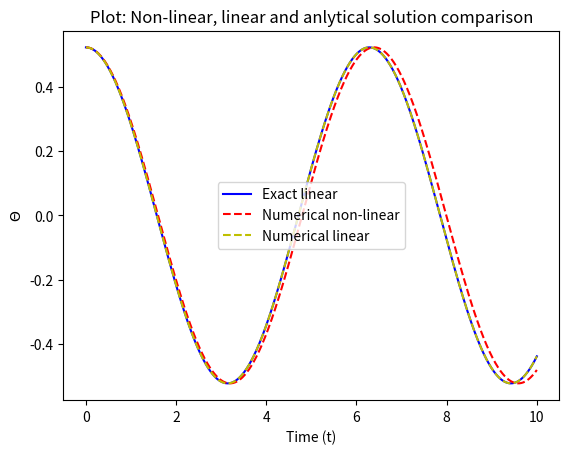
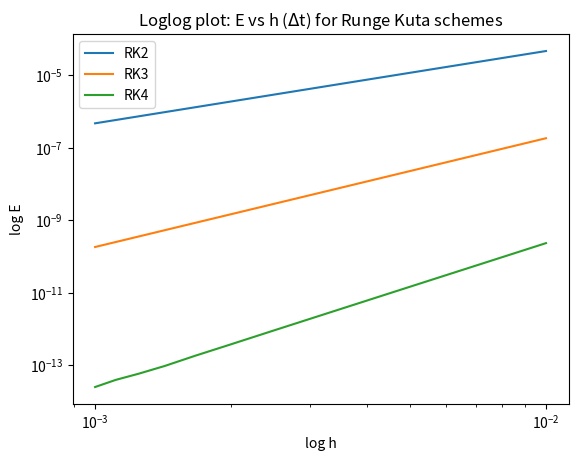
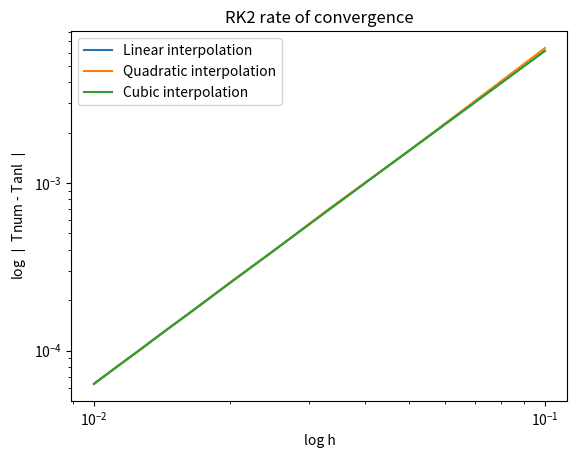
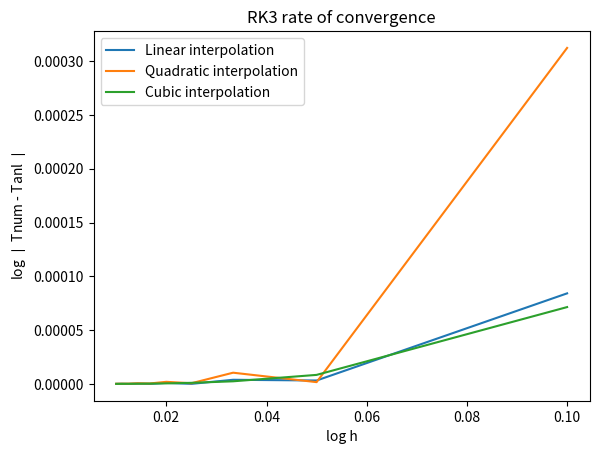
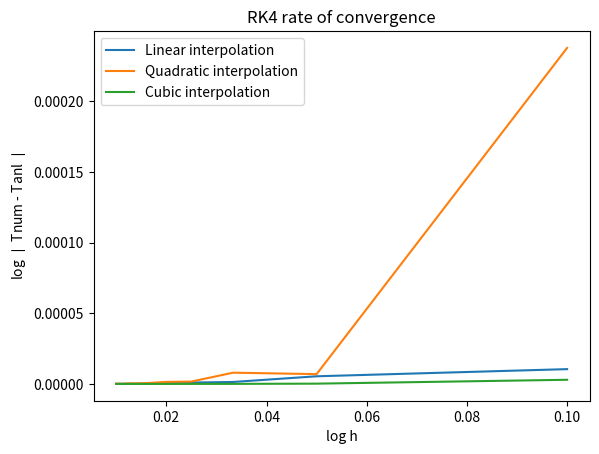
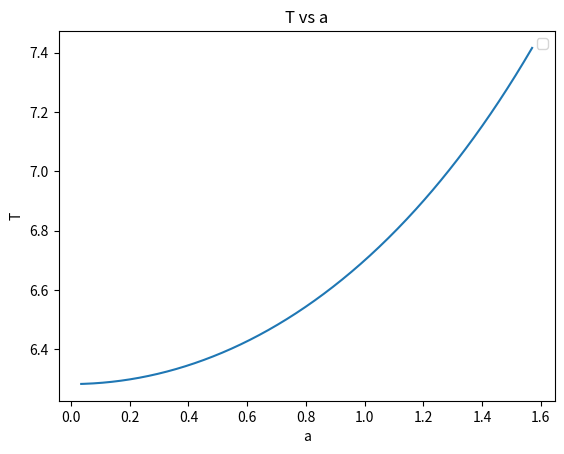
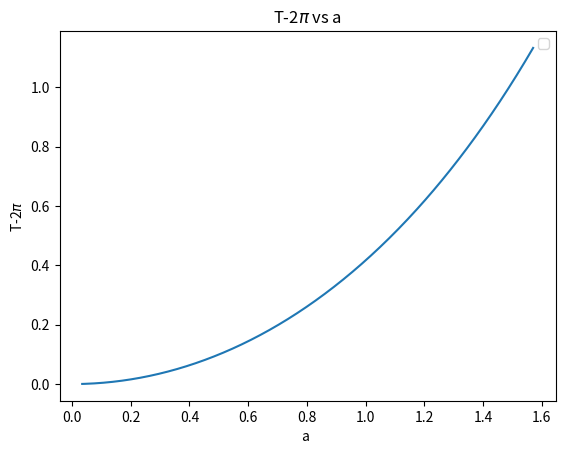
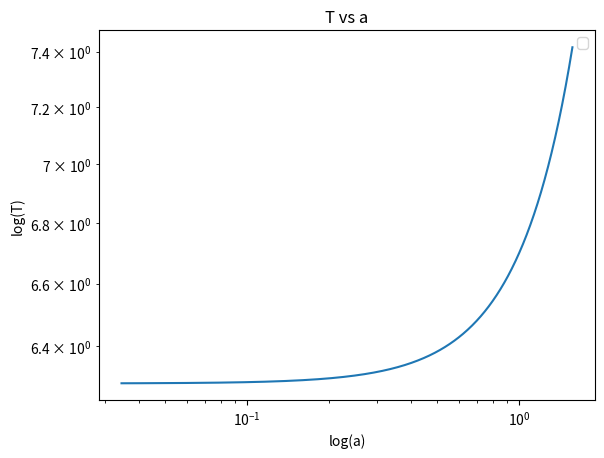
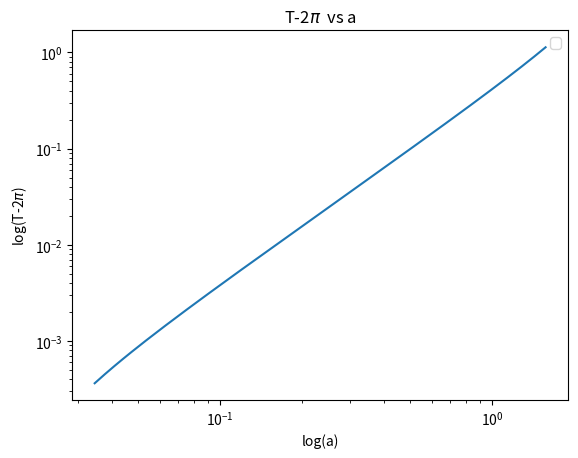

Python code for these plots, in order:
import matplotlib.pyplot as plt
import numpy as np
from scipy.special import gamma

#Initial conditions:
a = np.pi/6
theta = a                             #angle, which satisifies 0 < a < pi
theta_dot = 0
t_max = 10                            #Final time
N = 1000                              #Number of points/time steps
h = t_max/N                           #dt - rescaled nonodimensional timee


#Analytical solution ---------------------------------------------------------
time_values = []
theta_values_anl = []
for i in range(0,N+1):
    time_values.append(i*h)
    theta_values_anl.append(a*np.cos(i*h))
    
plt.figure("Plot: Non-linear, linear and anlytical comparison ")  
plt.plot(time_values,theta_values_anl,'b',label = "Exact linear")
plt.legend()
plt.xlabel("Time (t)")
plt.ylabel(r"$\Theta$")
plt.title("Plot: Non-linear, linear and anlytical solution comparison")
plt.show()

delta_t_values = []
for i in range(0,N+1):
    delta_t_values.append(i*h)

theta_vec_nonlin = [a]
w = (theta,theta_dot)
#Non-linear solution using RK2
for i in range(0,N):
    k1 = (h*w[1],h*-np.sin(w[0])) 
    k2 = (h*(w[1]+0.5*k1[1]),h*-np.sin(w[0]+0.5*k1[0]))
    w1 = (w[0] + k2[0], w[1] + k2[1]) 
    w = w1
    theta_vec_nonlin.append(w1[0])

plt.plot(delta_t_values,theta_vec_nonlin,'r--', label = "Numerical non-linear")
plt.legend()


#Linear solution using RK2 ---------------------------------------------------
theta_vec_lin = [a]
w = (theta,theta_dot)
for i in range(0,N):
    k1 = (h*w[1],h*-w[0]) 
    k2 = (h*(w[1]+0.5*k1[1]),h*-(w[0]+0.5*k1[0]))
    w1 = (w[0] + k2[0], w[1] + k2[1]) 
    w = w1

    theta_vec_lin.append(w1[0])
    
plt.plot(delta_t_values,theta_vec_lin,'y--',label = "Numerical linear")
plt.legend()
plt.show()


#Error for Runge Kuta linear vs analytic solution --------------------------
def ErrorRK2(N):
    theta = a                             
    theta_dot = 0    
    t_max = 10                           
    h = t_max/N      
    anl_sol = a*np.cos(N*h)
    w = (theta,theta_dot)
    for i in range(0,N):
        k1 = (h*w[1],h*-w[0])
        k2 = (h*(w[1]+0.5*k1[1]),h*-(w[0]+0.5*k1[0]))
        w1 = (w[0] + k2[0], w[1] + k2[1]) 
        w = w1       
    lin_sol = w[0]
    E = lin_sol - anl_sol
    return E


def ErrorRK3(N):
    theta = a                             
    theta_dot = 0    
    t_max = 10                           
    h = t_max/N      
    anl_sol = a*np.cos(N*h)
    w = (theta,theta_dot)
    for i in range(0,N):
        k1 = (h*w[1],h*-w[0])
        k2 = (h*(w[1]+k1[1]/3),h*-(w[0]+k1[0]/3))
        k3 = (h*(w[1]+2*k2[1]/3),h*-(w[0]+2*k2[0]/3))
        
        w1 = (w[0] + 1/4*(k1[0]+3*k3[0]),w[1] + 1/4*(k1[1]+3*k3[1]))
        w = w1       
    lin_sol = w[0]
    E = lin_sol - anl_sol
    return E


def ErrorRK4(N):
    theta = a                           
    theta_dot = 0    
    t_max = 10                           
    h = t_max/N      
    anl_sol = a*np.cos(N*h)
    w = (theta,theta_dot)
    for i in range(0,N):
        k1 = (h*w[1],h*-w[0])
        k2 = (h*(w[1]+0.5*k1[1]),h*-(w[0]+0.5*k1[0]))
        k3 = (h*(w[1]+0.5*k2[1]),h*-(w[0]+0.5*k2[0]))
        k4 = (h*(w[1]+k3[1]),h*-(w[0]+k3[0]))
    
        w1 = (w[0] + (1/6)*(k1[0]+2*k2[0]+2*k3[0]+k4[0]),w[1] + (1/6)*(k1[1]+2*k2[1]+2*k3[1]+k4[1]))
        w = w1       
    lin_sol = w[0]
    E = anl_sol - lin_sol
    return E


E_values_RK2 = []
E_values_RK3 = []
E_values_RK4 = []
dt_values = []
for i in range(1000,11000,1000):
    E_values_RK2.append(ErrorRK2(i))
    E_values_RK3.append(ErrorRK3(i))
    E_values_RK4.append(ErrorRK4(i))
    dt_values.append(10/i)


plt.figure("Loglog plot of Errors Anl vs Linear")    
plt.loglog(dt_values,E_values_RK2,label = "RK2")
plt.loglog(dt_values,E_values_RK3,label = "RK3")
plt.loglog(dt_values,E_values_RK4,label = "RK4")
plt.legend()
plt.xlabel("log h")
plt.ylabel("log E")
plt.title("Loglog plot: E vs h ($\Delta$t) for Runge Kuta schemes")
plt.show()

gradient_RK2 = np.polyfit(np.log(dt_values), np.log(E_values_RK2),1)[0]
print("RK2 =",gradient_RK2)

gradient_RK3 = np.polyfit(np.log(dt_values), np.log(E_values_RK3),1)[0]
print("RK3 =",gradient_RK3)

gradient_RK4 = np.polyfit(np.log(dt_values), np.log(E_values_RK4),1)[0]
print("RK4 =",gradient_RK4)



#Measuring the period --------------------------------------------------------

T_anl = gamma(0.25)**2/np.sqrt(np.pi)   

#Non-Linear 
def Calc_T_RK2_LinearInt(N,a):
    theta = a                             
    theta_dot = 0
    t_max = 10                            
    h = t_max/N                          
    w = (theta,theta_dot)
    thetalist = []
    for i in range(0,N):
        k1 = (h*w[1],h*-np.sin(w[0])) 
        k2 = (h*(w[1]+0.5*k1[1]),h*-np.sin(w[0]+0.5*k1[0]))
        w1 = (w[0] + k2[0], w[1] + k2[1]) 
        w = w1
        thetalist.append(w[0])
        if w[0] < 0:
            x = ((i)*h,(i+1)*h)
            y = (thetalist[-2],thetalist[-1])
            p = np.polyfit(x,y,1)
            linear_root = np.roots(p)
            T = linear_root*4
            break
    return T
  

def Calc_T_RK3_LinearInt(N,a):
    theta = a                             
    theta_dot = 0
    t_max = 10                            
    h = t_max/N                          
    w = (theta,theta_dot)
    thetalist = []
    for i in range(0,N):
        k1 = (h*w[1],h*-np.sin(w[0]))
        k2 = (h*(w[1]+k1[1]/3),h*-np.sin((w[0]+k1[0]/3)))
        k3 = (h*(w[1]+2*k2[1]/3),h*-np.sin((w[0]+2*k2[0]/3)))
        w1 = (w[0] + 1/4*(k1[0]+3*k3[0]),w[1] + 1/4*(k1[1]+3*k3[1]))
        w = w1       
        thetalist.append(w[0])
        if w[0] < 0:
            x = ((i)*h,(i+1)*h)
            y = (thetalist[-2],thetalist[-1])
            p = np.polyfit(x,y,1)
            linear_root = np.roots(p)
            for k in linear_root:
                if (k > 0 and k*4 < t_max):
                    T = k*4
            break
    return T


def Calc_T_RK4_LinearInt(N,a):
    theta = a                            
    theta_dot = 0
    t_max = 10                            
    h = t_max/N                          
    w = (theta,theta_dot)
    thetalist = []
    for i in range(0,N):
        k1 = (h*w[1],h*-np.sin(w[0]))  
        k2 = (h*(w[1]+0.5*k1[1]),h*-np.sin((w[0]+0.5*k1[0])))
        k3 = (h*(w[1]+0.5*k2[1]),h*-np.sin((w[0]+0.5*k2[0])))
        k4 = (h*(w[1]+k3[1]),h*-np.sin((w[0]+k3[0])))
        w1 = (w[0] + (1/6)*(k1[0]+2*k2[0]+2*k3[0]+k4[0]),w[1] + (1/6)*(k1[1]+2*k2[1]+2*k3[1]+k4[1]))
        w = w1       
        thetalist.append(w[0])
        if w[0] < 0:
            x1 = (i+1)*h
            y1 = w[0]
            x0 = i*h
            y0 = thetalist[-2]
            m = (y1-y0)/(x1-x0)
            T = (x0 - (y0/m))*4
            break
    return T


def Calc_T_RK2_QuadInt(N,a):  
    t_max = 10                           
    h = t_max/N                           
    w = (a,0)
    thetalist = []
    thetalistnew = []
    for i in range(0,N):
        k1 = (h*w[1],h*-np.sin(w[0])) 
        k2 = (h*(w[1]+0.5*k1[1]),h*-np.sin(w[0]+0.5*k1[0]))
        w1 = (w[0] + k2[0], w[1] + k2[1]) 
        w = w1
        thetalist.append(w[0])
        if w[0] < 0:
            n = i
            w = (a,0)
            for j in range(0,n+3):
                k1 = (h*w[1],h*-np.sin(w[0])) 
                k2 = (h*(w[1]+0.5*k1[1]),h*-np.sin(w[0]+0.5*k1[0]))
                w1 = (w[0] + k2[0], w[1] + k2[1]) 
                w = w1
                thetalistnew.append(w[0])
            x = [(n-1)*h,(n)*h,(n+1)*h,(n+2)*h]
            y = [thetalistnew[n-2],thetalistnew[n-1],thetalistnew[n],thetalistnew[n+1]]
            if (abs(y[0]) > abs(y[3])):
                x.remove(x[0])
                y.remove(y[0])
            else:
                x.remove(x[3])
                y.remove(y[3])
            p = np.polyfit(x,y,2)
            quadratic_roots = np.roots(p)
            for k in quadratic_roots:
                if (k > 0 and k*4 < t_max):
                    T = k*4
            break
    return T


def Calc_T_RK2_CubicInt(N,a):
    theta = a                            
    theta_dot = 0
    t_max = 10                          
    h = t_max/N                          
    w = (theta,theta_dot)
    thetalist = []
    thetalistnew = []
    for i in range(0,N):
        k1 = (h*w[1],h*-np.sin(w[0])) 
        k2 = (h*(w[1]+0.5*k1[1]),h*-np.sin(w[0]+0.5*k1[0]))
        w1 = (w[0] + k2[0], w[1] + k2[1]) 
        w = w1
        thetalist.append(w[0])
        if w[0] < 0:
            n = i
            w = (a,0)
            for j in range(0,n+3):
                k1 = (h*w[1],h*-np.sin(w[0])) 
                k2 = (h*(w[1]+0.5*k1[1]),h*-np.sin(w[0]+0.5*k1[0]))
                w1 = (w[0] + k2[0], w[1] + k2[1]) 
                w = w1
                thetalistnew.append(w[0])
            x = [(n-1)*h,(n)*h,(n+1)*h,(n+2)*h]
            y = [thetalistnew[n-2],thetalistnew[n-1],thetalistnew[n],thetalistnew[n+1]]
            p = np.polyfit(x,y,3)
            cubic_roots = np.roots(p)
            for k in cubic_roots:
                if (k > 0 and k*4 < t_max):
                    T = k*4
            break
    return T

    
def Calc_T_RK3_QuadInt(N,a):  
    t_max = 10                      
    h = t_max/N                           
    w = (a,0)
    thetalist = []
    thetalistnew = []
    for i in range(0,N):
        k1 = (h*w[1],h*-np.sin(w[0]))
        k2 = (h*(w[1]+k1[1]/3),h*-np.sin((w[0]+k1[0]/3)))
        k3 = (h*(w[1]+2*k2[1]/3),h*-np.sin((w[0]+2*k2[0]/3)))
        w1 = (w[0] + 1/4*(k1[0]+3*k3[0]),w[1] + 1/4*(k1[1]+3*k3[1]))
        w = w1   
        thetalist.append(w[0])
        if w[0] < 0:
            n = i
            w = (a,0)
            for j in range(0,n+3):
                k1 = (h*w[1],h*-np.sin(w[0]))
                k2 = (h*(w[1]+k1[1]/3),h*-np.sin((w[0]+k1[0]/3)))
                k3 = (h*(w[1]+2*k2[1]/3),h*-np.sin((w[0]+2*k2[0]/3)))
                w1 = (w[0] + 1/4*(k1[0]+3*k3[0]),w[1] + 1/4*(k1[1]+3*k3[1])) 
                w = w1
                thetalistnew.append(w[0])
            x = [(n-1)*h,(n)*h,(n+1)*h,(n+2)*h]
            y = [thetalistnew[n-2],thetalistnew[n-1],thetalistnew[n],thetalistnew[n+1]]
            if (abs(y[0]) > abs(y[3])):
                x.remove(x[0])
                y.remove(y[0])
            else:
                x.remove(x[3])
                y.remove(y[3])
            p = np.polyfit(x,y,2)
            quadratic_roots = np.roots(p)
            for k in quadratic_roots:
                if (k > 0 and k*4 < t_max):
                    T = k*4
            break
    return T


def Calc_T_RK3_CubicInt(N,a):  
    t_max = 10                           
    h = t_max/N                           
    w = (a,0)
    thetalist = []
    thetalistnew = []
    for i in range(0,N):
        k1 = (h*w[1],h*-np.sin(w[0]))
        k2 = (h*(w[1]+k1[1]/3),h*-np.sin((w[0]+k1[0]/3)))
        k3 = (h*(w[1]+2*k2[1]/3),h*-np.sin((w[0]+2*k2[0]/3)))
        w1 = (w[0] + 1/4*(k1[0]+3*k3[0]),w[1] + 1/4*(k1[1]+3*k3[1]))
        w = w1   
        thetalist.append(w[0])
        if w[0] < 0:
            n = i
            w = (a,0)
            for j in range(0,n+2):
                k1 = (h*w[1],h*-np.sin(w[0]))
                k2 = (h*(w[1]+k1[1]/3),h*-np.sin((w[0]+k1[0]/3)))
                k3 = (h*(w[1]+2*k2[1]/3),h*-np.sin((w[0]+2*k2[0]/3)))
                w1 = (w[0] + 1/4*(k1[0]+3*k3[0]),w[1] + 1/4*(k1[1]+3*k3[1]))
                w = w1   
                thetalistnew.append(w[0])
            x = [(n-1)*h,(n)*h,(n+1)*h,(n+2)*h]
            y = [thetalistnew[n-2],thetalistnew[n-1],thetalistnew[n],thetalistnew[n+1]]
            p = np.polyfit(x,y,3)
            cubic_roots = np.roots(p)
            for k in cubic_roots:
                if (k > 0 and k*4 < t_max):
                    T = k*4
            break
    return T


def Calc_T_RK4_QuadInt(N,a):  
    t_max = 10                           
    h = t_max/N                           
    w = (a,0)
    thetalist = []
    thetalistnew = []
    for i in range(0,N):
        k1 = (h*w[1],h*-np.sin(w[0]))  
        k2 = (h*(w[1]+0.5*k1[1]),h*-np.sin((w[0]+0.5*k1[0])))
        k3 = (h*(w[1]+0.5*k2[1]),h*-np.sin((w[0]+0.5*k2[0])))
        k4 = (h*(w[1]+k3[1]),h*-np.sin((w[0]+k3[0])))
        w1 = (w[0] + (1/6)*(k1[0]+2*k2[0]+2*k3[0]+k4[0]),w[1] + (1/6)*(k1[1]+2*k2[1]+2*k3[1]+k4[1]))
        w = w1 
        thetalist.append(w[0])
        if w[0] < 0:
            n = i
            w = (a,0)
            for j in range(0,n+3):
                k1 = (h*w[1],h*-np.sin(w[0]))  
                k2 = (h*(w[1]+0.5*k1[1]),h*-np.sin((w[0]+0.5*k1[0])))
                k3 = (h*(w[1]+0.5*k2[1]),h*-np.sin((w[0]+0.5*k2[0])))
                k4 = (h*(w[1]+k3[1]),h*-np.sin((w[0]+k3[0])))
                w1 = (w[0] + (1/6)*(k1[0]+2*k2[0]+2*k3[0]+k4[0]),w[1] + (1/6)*(k1[1]+2*k2[1]+2*k3[1]+k4[1]))
                w = w1 
                thetalistnew.append(w[0])
            x = [(n-1)*h,(n)*h,(n+1)*h,(n+2)*h]
            y = [thetalistnew[n-2],thetalistnew[n-1],thetalistnew[n],thetalistnew[n+1]]
            if (abs(y[0]) > abs(y[3])):
                x.remove(x[0])
                y.remove(y[0])
            else:
                x.remove(x[3])
                y.remove(y[3])
            p = np.polyfit(x,y,2)
            quadratic_roots = np.roots(p)
            for k in quadratic_roots:
                if (k > 0 and k*4 < t_max):
                    T = k*4
            break
    return T


def Calc_T_RK4_CubicInt(N,a):  
    t_max = 10                           
    h = t_max/N                           
    w = (a,0)
    thetalist = []
    thetalistnew = []
    for i in range(0,N):
        k1 = (h*w[1],h*-np.sin(w[0]))  
        k2 = (h*(w[1]+0.5*k1[1]),h*-np.sin((w[0]+0.5*k1[0])))
        k3 = (h*(w[1]+0.5*k2[1]),h*-np.sin((w[0]+0.5*k2[0])))
        k4 = (h*(w[1]+k3[1]),h*-np.sin((w[0]+k3[0])))
        w1 = (w[0] + (1/6)*(k1[0]+2*k2[0]+2*k3[0]+k4[0]),w[1] + (1/6)*(k1[1]+2*k2[1]+2*k3[1]+k4[1]))
        w = w1 
        thetalist.append(w[0])
        if w[0] < 0:
            n = i
            w = (a,0)
            for j in range(0,n+3):
                k1 = (h*w[1],h*-np.sin(w[0]))  
                k2 = (h*(w[1]+0.5*k1[1]),h*-np.sin((w[0]+0.5*k1[0])))
                k3 = (h*(w[1]+0.5*k2[1]),h*-np.sin((w[0]+0.5*k2[0])))
                k4 = (h*(w[1]+k3[1]),h*-np.sin((w[0]+k3[0])))
                w1 = (w[0] + (1/6)*(k1[0]+2*k2[0]+2*k3[0]+k4[0]),w[1] + (1/6)*(k1[1]+2*k2[1]+2*k3[1]+k4[1]))
                w = w1 
                thetalistnew.append(w[0])
            x = [(n-1)*h,(n)*h,(n+1)*h,(n+2)*h]
            y = [thetalistnew[n-2],thetalistnew[n-1],thetalistnew[n],thetalistnew[n+1]]
            p = np.polyfit(x,y,3)
            cubic_roots = np.roots(p)
            for k in cubic_roots:
                if (k > 0 and k*4 < t_max):
                    T = k*4
            break
    return T


dt_valuesT = []
T_values_RK2 = []
T_values_RK3 = []
T_values_RK4 = []
T_values_RK2_quad = []
T_values_RK2_cubic = []
T_values_RK3_quad = []
T_values_RK3_cubic = []
T_values_RK4_quad = []
T_values_RK4_cubic = []
for i in range(100,1100,100):
    T_values_RK2.append(abs(Calc_T_RK2_LinearInt(i,np.pi/2)-T_anl))
    T_values_RK3.append(abs(Calc_T_RK3_LinearInt(i,np.pi/2)-T_anl))
    T_values_RK4.append(abs(Calc_T_RK4_LinearInt(i,np.pi/2)-T_anl))
    T_values_RK2_quad.append(abs(Calc_T_RK2_QuadInt(i,np.pi/2)-T_anl))
    T_values_RK2_cubic.append(abs(Calc_T_RK2_CubicInt(i,np.pi/2)-T_anl))
    T_values_RK3_quad.append(abs(Calc_T_RK3_QuadInt(i,np.pi/2)-T_anl))
    T_values_RK3_cubic.append(abs(Calc_T_RK3_CubicInt(i,np.pi/2)-T_anl))
    T_values_RK4_quad.append(abs(Calc_T_RK4_QuadInt(i,np.pi/2)-T_anl))
    T_values_RK4_cubic.append(abs(Calc_T_RK4_CubicInt(i,np.pi/2)-T_anl))
    dt_valuesT.append(10/i)
 

gradient_RK2_T_LIN = np.polyfit(np.log(dt_valuesT), np.log(T_values_RK2),1)[0]
print("RK2 Linear interpolation rate of convergence =",gradient_RK2_T_LIN)

gradient_RK2_T_QUADRATIC = np.polyfit(np.log(dt_valuesT), np.log(T_values_RK2_quad),1)[0]
print("RK2 QUADRATIC rate of convergence =",gradient_RK2_T_QUADRATIC)

gradient_RK2_T_CUBIC = np.polyfit(np.log(dt_valuesT), np.log(T_values_RK2_cubic),1)[0]
print("RK2 CUBIC rate of convergence =",gradient_RK2_T_CUBIC)

gradient_RK3_T_LIN = np.polyfit(np.log(dt_valuesT), np.log(T_values_RK3),1)[0]
print("RK3 Linear interpolation rate of convergence =",gradient_RK3_T_LIN)

gradient_RK3_T_QUAD = np.polyfit(np.log(dt_valuesT), np.log(T_values_RK3_quad),1)[0]
print("RK3 QUADRATIC rate of convergence =",gradient_RK3_T_QUAD)

gradient_RK3_T_CUBIC = np.polyfit(np.log(dt_valuesT), np.log(T_values_RK3_cubic),1)[0]
print("RK3 CUBIC rate of convergence =",gradient_RK3_T_CUBIC)

gradient_RK4_T_LIN = np.polyfit(np.log(dt_valuesT), np.log(T_values_RK4),1)[0]
print("RK4 Linear interpolation rate of convergence =",gradient_RK4_T_LIN)

gradient_RK4_T_QUADRATIC = np.polyfit(np.log(dt_valuesT), np.log(T_values_RK4_quad),1)[0]
print("RK4 QUADRATIC rate of convergence =",gradient_RK4_T_QUADRATIC)

gradient_RK4_T_CUBIC = np.polyfit(np.log(dt_valuesT), np.log(T_values_RK4_cubic),1)[0]
print("RK4 CUBIC rate of convergence =",gradient_RK4_T_CUBIC)


plt.figure("Loglog plot: Rate of convergence RK2")    
plt.title("RK2 rate of convergence")
plt.loglog(dt_valuesT,T_values_RK2,label ="Linear interpolation" )
plt.loglog(dt_valuesT,T_values_RK2_quad,label ="Quadratic interpolation" )
plt.loglog(dt_valuesT,T_values_RK2_cubic,label = "Cubic interpolation")
plt.legend()
plt.xlabel("log h")
plt.ylabel("log $\mid$ Tnum - Tanl $\mid$")
plt.show()


plt.figure("Loglog plot: Rate of convergence RK3")    
plt.title("RK3 rate of convergence")
plt.plot(dt_valuesT,T_values_RK3,label = "Linear interpolation")
plt.plot(dt_valuesT,T_values_RK3_quad,label = "Quadratic interpolation")
plt.plot(dt_valuesT,T_values_RK3_cubic,label = "Cubic interpolation")
plt.xlabel("log h")
plt.ylabel("log $\mid$ Tnum - Tanl $\mid$")
plt.legend()
plt.show()


plt.figure("Loglog plot: Rate of convergence RK4")    
plt.title("RK4 rate of convergence")
plt.plot(dt_valuesT,T_values_RK4,label = "Linear interpolation")
plt.plot(dt_valuesT,T_values_RK4_quad,label = "Quadratic interpolation")
plt.plot(dt_valuesT,T_values_RK4_cubic,label = "Cubic interpolation")
plt.xlabel("log h")
plt.ylabel("log $\mid$ Tnum - Tanl $\mid$")
plt.legend()
plt.show()



#NON-LINEAR -----------------------------------------------------------------------

a_values = [np.pi/6,np.pi/3,np.pi/2,3*np.pi/5,4*np.pi/5]
T_values_vs_a = []
for x in a_values:
    T_values_vs_a.append(abs(Calc_T_RK2_LinearInt(1000,x)))
    
T_values_vs_bigrange_a = []
Tminus2pi_values_vs_bigrange_a = []
avalues = []
for i in range(500,10,-1):
    a = np.pi*(i/1000)
    avalues.append(a)
    T_values_vs_bigrange_a.append(abs(Calc_T_RK2_LinearInt(1000,a)))
    Tminus2pi_values_vs_bigrange_a.append((abs(Calc_T_RK2_LinearInt(1000,a))-2*np.pi))


plt.figure("T vs a")    
plt.title("T vs a")
plt.plot(avalues,T_values_vs_bigrange_a)
plt.xlabel("a")
plt.ylabel("T")
plt.legend()
plt.show() 


plt.figure("T minus 2pi vs a")    
plt.title("T-2$\pi$ vs a")
plt.plot(avalues,Tminus2pi_values_vs_bigrange_a)
plt.xlabel("a ")
plt.ylabel("T-2$\pi$")
plt.legend()
plt.show() 


plt.figure("Loglog T vs a")    
plt.title("T vs a")
plt.loglog(avalues,T_values_vs_bigrange_a)
plt.xlabel("log(a)")
plt.ylabel("log(T)")
plt.legend()
plt.show()  


plt.figure("Loglog T minus 2pi vs a")    
plt.title("T-2$\pi$  vs a")
plt.loglog(avalues,Tminus2pi_values_vs_bigrange_a)
plt.xlabel("log(a)")
plt.ylabel("log(T-2$\pi$)")
plt.legend()
plt.show()  


gradient_T_vs_a= np.polyfit(np.log(avalues), np.log(T_values_vs_bigrange_a),1)[0]
print("RK2 LINEAR T VS a =",gradient_T_vs_a)    

gradient_Tminus2PI_vs_a= np.polyfit(np.log(avalues), np.log(Tminus2pi_values_vs_bigrange_a),1)[0]
print("RK2 LINEAR T-2PI VS a =",gradient_Tminus2PI_vs_a)    